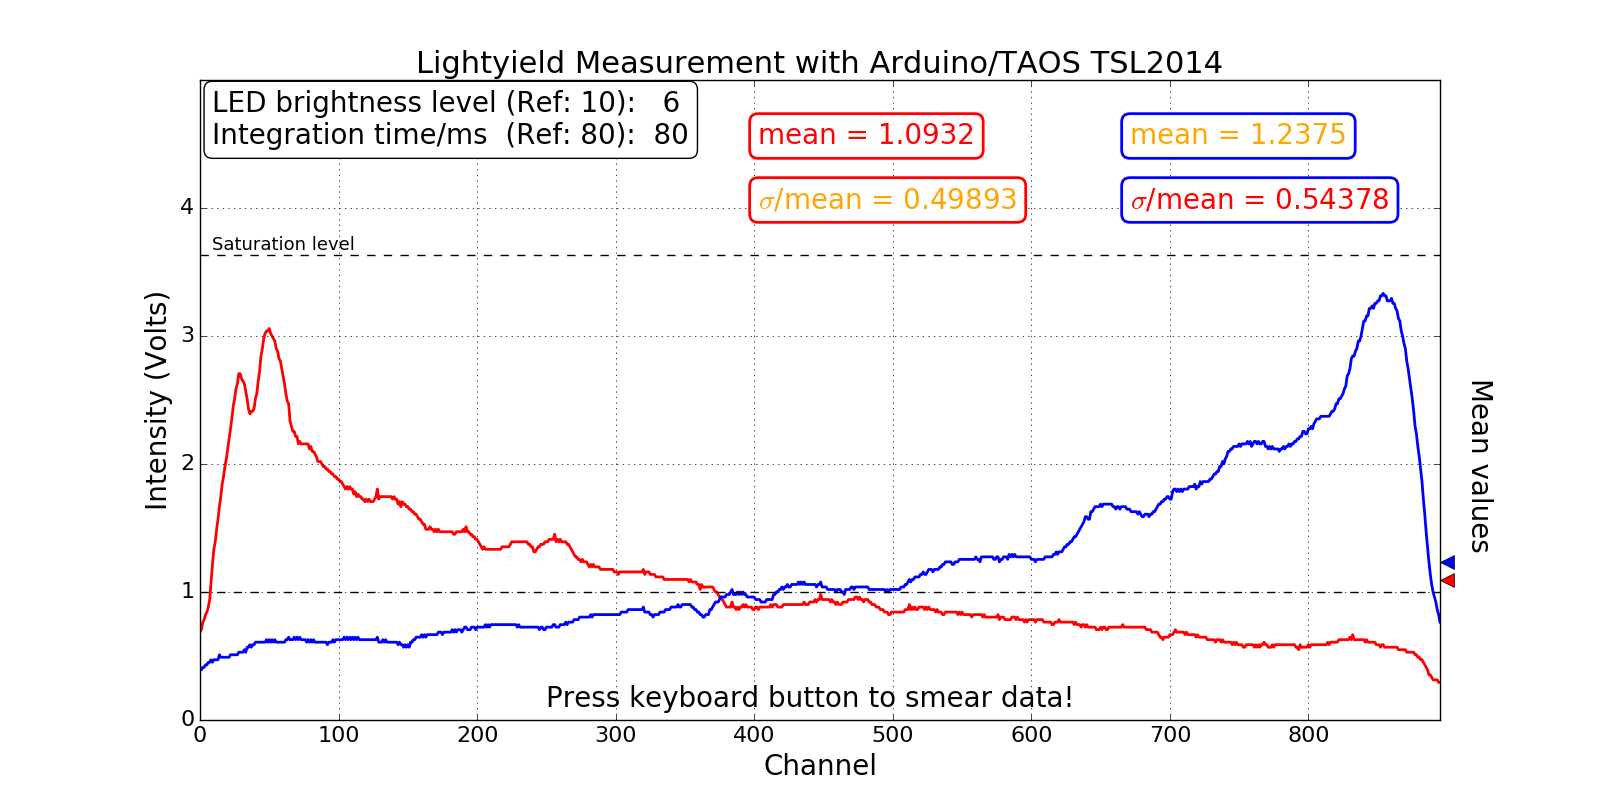

The file beside this chart, header and first rows:
# Channel, Intensity (blue line) [V], Intensity (red line, if applicable) [V]
0 0.39215686 0.68627451
1 0.39215686 0.70588235
2 0.41176471 0.76470588
3 0.41176471 0.78431373
4 0.43137255 0.82352941
5 0.43137255 0.84313725
6 0.45098039 0.88235294
7 0.45098039 0.94117647
8 0.47058824 1.07843137
9 0.45098039 1.21568627
10 0.47058824 1.33333333
11 0.47058824 1.39215686
12 0.47058824 1.49019608
13 0.47058824 1.56862745
14 0.50980392 1.66666667
15 0.49019608 1.74509804
16 0.49019608 1.84313725
17 0.49019608 1.90196078
18 0.49019608 1.98039216
19 0.49019608 2.03921569
20 0.49019608 2.11764706
21 0.49019608 2.19607843
22 0.50980392 2.27450980
23 0.50980392 2.35294118
24 0.50980392 2.45098039
25 0.50980392 2.50980392
26 0.50980392 2.58823529
27 0.50980392 2.62745098
28 0.52941176 2.70588235
29 0.52941176 2.70588235
30 0.52941176 2.66666667
31 0.52941176 2.64705882
32 0.54901961 2.62745098
33 0.52941176 2.56862745
34 0.56862745 2.50980392
35 0.56862745 2.43137255
36 0.58823529 2.39215686
37 0.56862745 2.41176471
38 0.58823529 2.41176471
39 0.58823529 2.43137255
40 0.60784314 2.50980392
41 0.60784314 2.54901961
42 0.60784314 2.64705882
43 0.60784314 2.72549020
44 0.60784314 2.84313725
45 0.60784314 2.90196078
46 0.60784314 2.98039216
47 0.60784314 3.01960784
48 0.62745098 3.03921569
49 0.60784314 3.03921569
50 0.62745098 3.05882353
51 0.60784314 3.01960784
52 0.62745098 3.00000000
53 0.60784314 2.98039216
54 0.62745098 2.96078431
55 0.60784314 2.90196078
56 0.60784314 2.88235294
57 0.60784314 2.82352941
58 0.60784314 2.80392157
59 0.60784314 2.74509804
... 836 more rows
